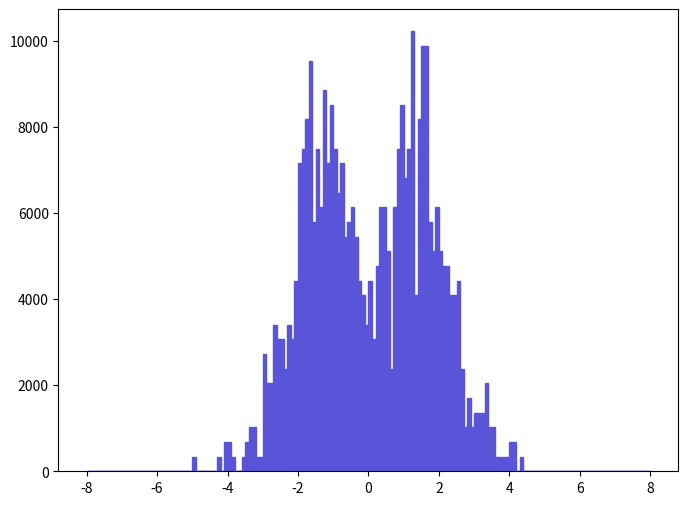

This chart was generated by the following Python code: (Note: this script raises an exception after producing the figure.)
def selection_1():

    # Library import
    import numpy
    import matplotlib
    import matplotlib.pyplot   as plt
    import matplotlib.gridspec as gridspec

    # Library version
    matplotlib_version = matplotlib.__version__
    numpy_version      = numpy.__version__

    # Histo binning
    xBinning = numpy.linspace(-8.0,8.0,161,endpoint=True)

    # Creating data sequence: middle of each bin
    xData = numpy.array([-7.95,-7.85,-7.75,-7.65,-7.55,-7.45,-7.35,-7.25,-7.15,-7.05,-6.95,-6.85,-6.75,-6.65,-6.55,-6.45,-6.35,-6.25,-6.15,-6.05,-5.95,-5.85,-5.75,-5.65,-5.55,-5.45,-5.35,-5.25,-5.15,-5.05,-4.95,-4.85,-4.75,-4.65,-4.55,-4.45,-4.35,-4.25,-4.15,-4.05,-3.95,-3.85,-3.75,-3.65,-3.55,-3.45,-3.35,-3.25,-3.15,-3.05,-2.95,-2.85,-2.75,-2.65,-2.55,-2.45,-2.35,-2.25,-2.15,-2.05,-1.95,-1.85,-1.75,-1.65,-1.55,-1.45,-1.35,-1.25,-1.15,-1.05,-0.95,-0.85,-0.75,-0.65,-0.55,-0.45,-0.35,-0.25,-0.15,-0.05,0.05,0.15,0.25,0.35,0.45,0.55,0.65,0.75,0.85,0.95,1.05,1.15,1.25,1.35,1.45,1.55,1.65,1.75,1.85,1.95,2.05,2.15,2.25,2.35,2.45,2.55,2.65,2.75,2.85,2.95,3.05,3.15,3.25,3.35,3.45,3.55,3.65,3.75,3.85,3.95,4.05,4.15,4.25,4.35,4.45,4.55,4.65,4.75,4.85,4.95,5.05,5.15,5.25,5.35,5.45,5.55,5.65,5.75,5.85,5.95,6.05,6.15,6.25,6.35,6.45,6.55,6.65,6.75,6.85,6.95,7.05,7.15,7.25,7.35,7.45,7.55,7.65,7.75,7.85,7.95])

    # Creating weights for histo: y2_ETA_0
    y2_ETA_0_weights = numpy.array([0.0,0.0,0.0,0.0,0.0,0.0,0.0,0.0,0.0,0.0,0.0,0.0,0.0,0.0,0.0,0.0,0.0,0.0,0.0,0.0,0.0,0.0,0.0,0.0,0.0,0.0,0.0,0.0,0.0,0.0,340.913741021,0.0,0.0,0.0,0.0,0.0,0.0,340.913741021,0.0,681.827322042,681.827322042,340.913741021,0.0,0.0,340.913741021,681.827322042,1022.74138306,1022.74138306,340.913741021,340.913741021,2727.31008817,2045.48236613,2045.48236613,3409.13741021,3068.22374919,3068.22374919,2386.39642715,3409.13741021,3068.22374919,4431.88079327,7159.18928144,7500.10134246,8181.9294645,9545.58570859,5795.53303736,7500.10134246,6136.44909838,8863.75758655,7159.18928144,8522.84552553,7500.10134246,6477.3611594,7159.18928144,5454.62097634,5795.53303736,6136.44909838,5454.62097634,4431.88079327,4090.96473225,3409.13741021,4431.88079327,3068.22374919,4772.79285429,6136.44909838,6136.44909838,5113.70491532,2386.39642715,6136.44909838,7500.10134246,8522.84552553,6818.27322042,7500.10134246,10227.4138306,4090.96473225,8181.9294645,9886.49776961,9886.49776961,5795.53303736,5113.70491532,6136.44909838,5113.70491532,4772.79285429,4772.79285429,4090.96473225,4090.96473225,4431.88079327,2386.39642715,1022.74138306,1704.56870511,1022.74138306,1363.65504408,1363.65504408,1363.65504408,2045.48236613,1022.74138306,1022.74138306,340.913741021,340.913741021,340.913741021,340.913741021,681.827322042,681.827322042,0.0,340.913741021,0.0,0.0,0.0,0.0,0.0,0.0,0.0,0.0,0.0,0.0,0.0,0.0,0.0,0.0,0.0,0.0,0.0,0.0,0.0,0.0,0.0,0.0,0.0,0.0,0.0,0.0,0.0,0.0,0.0,0.0,0.0,0.0,0.0,0.0,0.0,0.0])

    # Creating a new Canvas
    fig   = plt.figure(figsize=(8,6),dpi=80)
    frame = gridspec.GridSpec(1,1)
    pad   = fig.add_subplot(frame[0])

    # Creating a new Stack
    pad.hist(x=xData, bins=xBinning, weights=y2_ETA_0_weights,\
             label="$signal$", histtype="stepfilled", rwidth=1.0,\
             color="#5954d8", edgecolor="#5954d8", linewidth=1, linestyle="solid",\
             bottom=None, cumulative=False, normed=False, align="mid", orientation="vertical")


    # Axis
    plt.rc('text',usetex=False)
    plt.xlabel(r"\eta [ j_{1} ] ",\
               fontsize=16,color="black")
    plt.ylabel(r"$\mathrm{Events}$ $(\mathcal{L}_{\mathrm{int}} = 40.0\ \mathrm{fb}^{-1})$ ",\
               fontsize=16,color="black")

    # Boundary of y-axis
    ymax=(y2_ETA_0_weights).max()*1.1
    ymin=0 # linear scale
    #ymin=min([x for x in (y2_ETA_0_weights) if x])/100. # log scale
    plt.gca().set_ylim(ymin,ymax)

    # Log/Linear scale for X-axis
    plt.gca().set_xscale("linear")
    #plt.gca().set_xscale("log",nonposx="clip")

    # Log/Linear scale for Y-axis
    plt.gca().set_yscale("linear")
    #plt.gca().set_yscale("log",nonposy="clip")

    # Saving the image
    plt.savefig('../../HTML/MadAnalysis5job_0/selection_1.png')
    plt.savefig('../../PDF/MadAnalysis5job_0/selection_1.png')
    plt.savefig('../../DVI/MadAnalysis5job_0/selection_1.eps')

# Running!
if __name__ == '__main__':
    selection_1()
